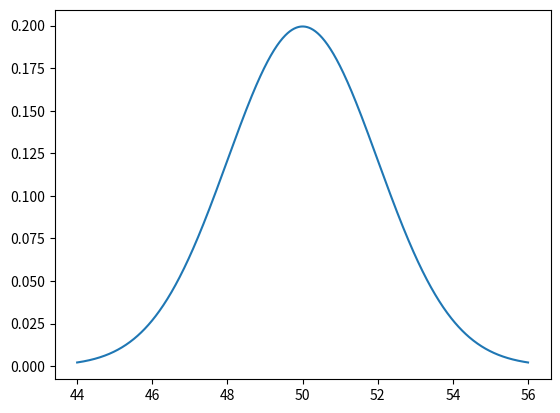
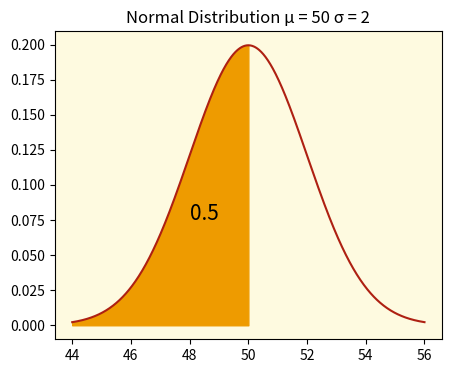
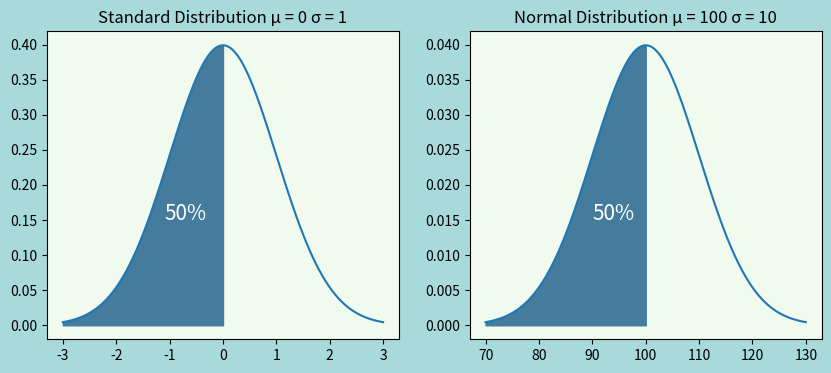
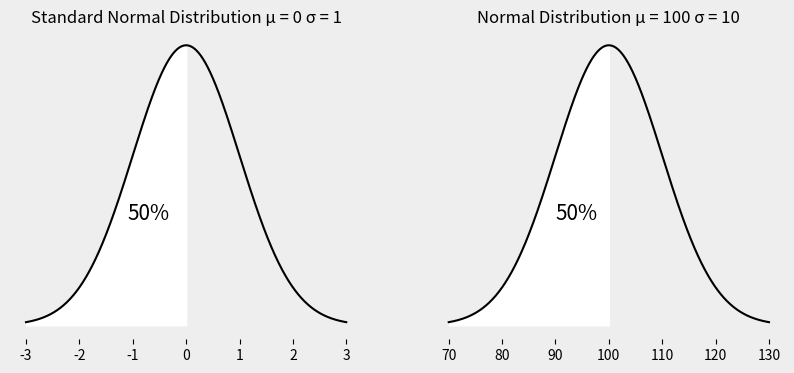
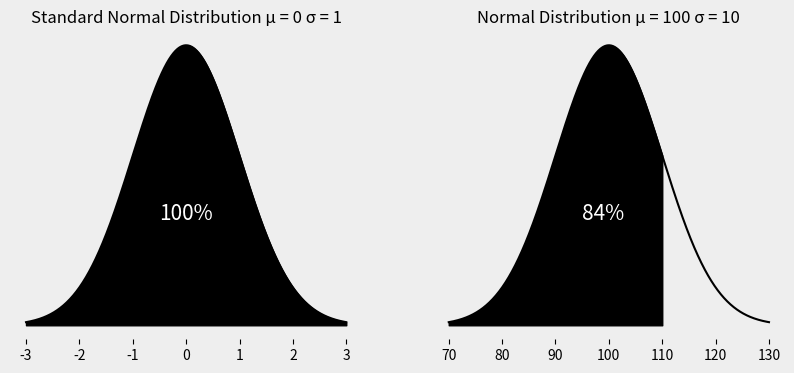

Write the Python code that produced these figures, in order.
# Day 678 May 28 2023 Sunday Week 97 💯
#working on route project v4

# Day 679 May 29 2023 Tuesday Week 97 💯

import numpy as np
import pandas as pd

df = pd.DataFrame({'Column':['Normal 1', 'Normal 2', 'Normal 3']})
df

dfArray= df.values

newdf = np.insert(dfArray, obj = 1, values = ['Abnormal'], axis = 0)

df = pd.DataFrame(newdf, columns = ['Column'])
df


# Day 680 May 31 2023 Wednesday Week 97 💯


import numpy as np

import pandas as pd
  
df = pd.DataFrame({'Animal': ['Dog', 'Cat', 'Bird'],
                   'Type': ['Mammal', 'Mammal', 'Bird'],
                   'Color': ['Brown', 'Black', 'Yellow']})

df

df.values

dfArray = df.values

dfArray = np.insert(arr = dfArray, obj = 2, values = ['Bear', 'Mammal', 'Black'], axis = 0 )

df = pd.DataFrame(dfArray, columns = ['Animal', 'Type', 'Color'])
df

# Day 681 June 1 2023 Thursday Week 97 💯


import pandas as pd
  
df = pd.DataFrame({'Animal': ['Dog', 'Cat', 'Bird'],
                   'Type': ['Mammal', 'Mammal', 'Bird'],
                   'Color': ['Brown', 'Black', 'Yellow']})

df['Animal'].str.lower()

# Day 682 June 2 2023 Friday Week 97 💯


import pandas as pd
  
df = pd.DataFrame({'Animal': ['Dog', 'Cat', 'Bird'],
                   'Type': ['Mammal', 'Mammal', 'Bird'],
                   'Color': ['Brown', 'Black', 'Yellow']})

df['Colorf'] = df['Color'].str.upper()

df

# Day 683 June 3 2023 Saturday Week 97 💯


import pandas as pd
  
df = pd.DataFrame({'Animal': ['Dog', 'Cat', 'Bird'],
                   'Type': ['Mammal', 'Mammal', 'Bird'],
                   'Color': ['Brown', 'Black', 'Yellow']})

df['Color'].apply(lambda x: x + ' HEX')

# Day 684 June 4 2023 Sunday Week 97 💯


import pandas as pd
  
df = pd.DataFrame({'Animal': ['Dog', 'Cat', 'Bird'],
                   'Type': ['Mammal', 'Mammal', 'Bird'],
                   'Color': ['Brown', 'Black', 'Yellow']})

df[df['Animal'].str.contains("D")] #case sensitive


# Day 685 June 5 2023 Monday  💯


import pandas as pd

df_new = pd.DataFrame({'Name': ['John', 'Mary', 'Peter'],
                      'Gender': ['Male', 'Female', 'Male'],
                      'Age': [25, 35, 42]})


df_new['Name'] =df_new['Name'].apply(lambda x: x + " Roberts")

df_new


# Day 685 June 5 2023 Monday  💯


import pandas as pd

df_new = pd.DataFrame({'Name': ['John', 'Mary', 'Peter'],
                      'Gender': ['Male', 'Female', 'Male'],
                      'Age': [25, 35, 42]})


df_new['Name'] =df_new['Name'].apply(lambda x: x + " Roberts")

df_new

# Day 686 June 6 2023 Tuesday  💯


import pandas as pd

# First dataframe
df1 = pd.DataFrame({
    'ID': [1, 2, 3, 4, 5],
    'Name': ['John', 'Jane', 'Mark', 'Lisa', 'Mike'],
    'Age': [25, 32, 20, 29, 35]
})

# Second dataframe
df2 = pd.DataFrame({
    'ID': [1, 3, 5, 6, 7],
    'Salary': [50000, 60000, 70000, 55000, 45000],
    'Department': ['Sales', 'Marketing', 'Finance', 'IT', 'HR']
})


df1

df2

mergedDf = df1.merge(df2, on = "ID")

mergedDf

# Day 687 June 7 2023 Wednesday  💯


import pandas as pd

# First dataframe
df1 = pd.DataFrame({
    'ID': [1, 2, 3, 4, 5],
    'Name': ['John', 'Jane', 'Mark', 'Lisa', 'Mike'],
    'Age': [25, 32, 20, 29, 35]
})

# Second dataframe
df2 = pd.DataFrame({
    'ID': [1, 3, 5, 6, 7],
    'Salary': [50000, 60000, 70000, 55000, 45000],
    'Department': ['Sales', 'Marketing', 'Finance', 'IT', 'HR']
})

mergedDf = df1.merge(df2, on = "ID")
mergedDf 

mergedDf[mergedDf['Name'].str.contains("John")]

# Day 689 June 8 2023 Thursday  💯


import matplotlib.pyplot as plt
import pandas as pd
from scipy.stats import norm
import numpy as np

mean = 50
std = 2
x =  np.linspace(mean - 3*std, mean + 3*std, 1000) 
y =  norm.pdf(x, loc = mean, scale = std)
plt.plot(x,y)

# Day 689 June 9 2023 Friday  💯


import matplotlib.pyplot as plt
import pandas as pd
from scipy.stats import norm
import numpy as np

fig, graph1 = plt.subplots(figsize = (5,4))
graph1.set_facecolor("#fefae0")

k = 50
mean = 50
std = 2
x =  np.linspace(mean - 3*std, mean + 3*std, 1000) 
y =  norm.pdf(x, loc = mean, scale = std)
graph1.plot(x,y, color = "#ae2012")

x_fill=  np.linspace(mean - 3*std,k, 1000) 
y_fill= norm.pdf(x_fill, loc = mean, scale = std)

plt.fill_between(x_fill, y_fill, color = "#ee9b00")

graph1.set_title(f'Normal Distribution µ = {mean} σ = {std}' )

p = round(norm.cdf(x = k, loc = mean, scale = std), 4)
#p = print("{:.0%}".format(p))

plt.text(x = 48, y = 0.075, s = p, fontsize = 15)

# Day 690 June 10 2023 Saturday  💯


import matplotlib.pyplot as plt
from scipy.stats import norm
import numpy as np

fig, (graph1, graph2) = plt.subplots(figsize = (10,4), nrows = 1, ncols = 2)


#Graph 1

mean = 0
std = 1

x_values =  np.linspace(mean - 3*std, mean + 3*std, 1000)
y_values = norm.pdf(x_values)
graph1.plot(x_values, y_values)

x_fill = np.linspace(mean - 3*std, mean, 1000)
y_fill = norm.pdf(x_fill, loc = mean, scale = std)
graph1.fill_between(x_fill, y_fill, color = "#457b9d")
graph1.text(-1.1,0.15, "50%", color = "white", fontsize = 15)

graph1.set_facecolor("#f1faee")
graph1.set_title(f'Standard Distribution µ = {mean} σ = {std}')


#Graph 2
mean = 100
std = 10
x_values =  np.linspace(mean - 3*std, mean + 3*std, 1000)
y_values = norm.pdf(x_values, loc = mean, scale = std)
graph2.plot(x_values, y_values)

x_fill = np.linspace(mean - 3*std, mean, 1000)
y_fill = norm.pdf(x_fill, loc = mean, scale = std)
graph2.fill_between(x_fill, y_fill, color = "#457b9d")

fig.set_facecolor("#a8dadc")
graph2.set_facecolor("#f1faee")
graph2.set_title(f'Normal Distribution µ = {mean} σ = {std}')
graph2.text(90, 0.015, "50%", color = "white", fontsize = 15)

# Day 691 June 11 2023 Sunday  💯


import matplotlib.pyplot as plt
from scipy.stats import norm
import numpy as np

fig, (graph1, graph2) = plt.subplots(figsize = (10,4), nrows = 1, ncols = 2)


#Graph 1

mean = 0
std = 1

fig.set_facecolor("#eeeeee")


x_values =  np.linspace(mean - 3*std, mean + 3*std, 1000)
y_values = norm.pdf(x_values)
graph1.plot(x_values, y_values, color = "black")

x_fill = np.linspace(mean - 3*std, mean, 1000)
y_fill = norm.pdf(x_fill, loc = mean, scale = std)
graph1.fill_between(x_fill, y_fill, color = "white")
graph1.text(-1.1,0.15, "50%", color = "black", fontsize = 15)

graph1.set_facecolor("#eeeeee")
graph1.set_title(f'Standard Normal Distribution µ = {mean} σ = {std}')
graph1.spines[['right', 'top', 'left', 'bottom']].set_visible(False)
graph1.set_yticks([])


#Graph 2
mean = 100
std = 10
x_values =  np.linspace(mean - 3*std, mean + 3*std, 1000)
y_values = norm.pdf(x_values, loc = mean, scale = std)
graph2.plot(x_values, y_values, color = "black")

x_fill = np.linspace(mean - 3*std, mean, 1000)
y_fill = norm.pdf(x_fill, loc = mean, scale = std)
graph2.fill_between(x_fill, y_fill, color = "white")

graph2.set_facecolor("#eeeeee")
graph2.set_title(f'Normal Distribution µ = {mean} σ = {std}')
graph2.text(90, 0.015, "50%", color = "black", fontsize = 15)
graph2.spines[['right', 'top', 'left', 'bottom']].set_visible(False)
graph2.set_yticks([])

# Day 692 June 12 2023 Monday  💯


import matplotlib.pyplot as plt
from scipy.stats import norm
import numpy as np

fig, (graph1, graph2) = plt.subplots(figsize = (10,4), nrows = 1, ncols = 2)


#Graph 1

mean = 0
std = 1

fig.set_facecolor("#eeeeee")

k = 3
norm.cdf(k , loc = mean, scale = std)

x_values =  np.linspace(mean - 3*std, mean + 3*std, 1000)
y_values = norm.pdf(x_values)
graph1.plot(x_values, y_values, color = "black")

x_fill = np.linspace(mean - 3*std, k, 1000)
y_fill = norm.pdf(x_fill, loc = mean, scale = std)
graph1.fill_between(x_fill, y_fill, color = "black")
graph1.text(-0.5,0.15, "100%", color = "white", fontsize = 15)

graph1.set_facecolor("#eeeeee")
graph1.set_title(f'Standard Normal Distribution µ = {mean} σ = {std}')
graph1.spines[['right', 'top', 'left', 'bottom']].set_visible(False)
graph1.set_yticks([])

#Graph 2
k = 110
norm.cdf(k , loc = mean, scale = std)
mean = 100
std = 10
x_values =  np.linspace(mean - 3*std, mean + 3*std, 1000)
y_values = norm.pdf(x_values, loc = mean, scale = std)
graph2.plot(x_values, y_values, color = "black")

x_fill = np.linspace(mean - 3*std, k, 1000)
y_fill = norm.pdf(x_fill, loc = mean, scale = std)
graph2.fill_between(x_fill, y_fill, color = "black")

graph2.set_facecolor("#eeeeee")
graph2.set_title(f'Normal Distribution µ = {mean} σ = {std}')
graph2.text(95, 0.015, "84%", color = "white", fontsize = 15)
graph2.spines[['right', 'top', 'left', 'bottom']].set_visible(False)
graph2.set_yticks([])

# Day 690 June 13 2023 Tuesday  💯


import numpy as np

x = np.arange(start = 0, stop = 6.5, step =  1)
x

x = np.linspace(start = -3, stop = 3, num = 5)
x

# Day 691 June 14 2023 Wednesday  💯


import numpy as np
np.add([5, 34, 2], [4, 6, 7])

# Day 692 June 15 2023 Thursday  💯


import numpy as np

np.subtract([10, 9, 8, 7], [1, 2, 3, 4])

# Day 693 June 16 2023 Friday  💯
import numpy as np
np.random.randint(low = 1, high = 10, size = 5)

# Day 694 June 17 2023 Saturday  💯

import numpy as np 
np.random.randint(low = 100, high = 105, size = 2)

# Day 695 June 18 2023 Sunday  💯

import numpy as np
np.random.randint(low = 10, high =  50 , size = 50)

# Day 696 June 19 2023 Monday  💯


import numpy as np
np.random.seed(0)

np.random.randint(low = -10 , high = 0, size = 3 ) 

# Day 697 June 20 2023 Tuesday  💯

import numpy as np
np.random.seed(0)
np.random.randint(low = 100, high = 1000, size = 100)
